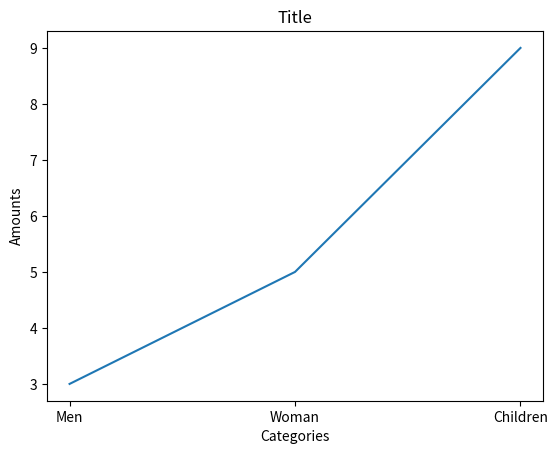

Write the Python code that produced this figure.
import matplotlib.pyplot as plt

plt.figure() 

plt.xlabel('Categories')
plt.ylabel('Amounts')
plt.title('Title')

lines = plt.plot(['Men','Woman','Children'],[3,5,9])
plt.show()

###########################

# Figure:
